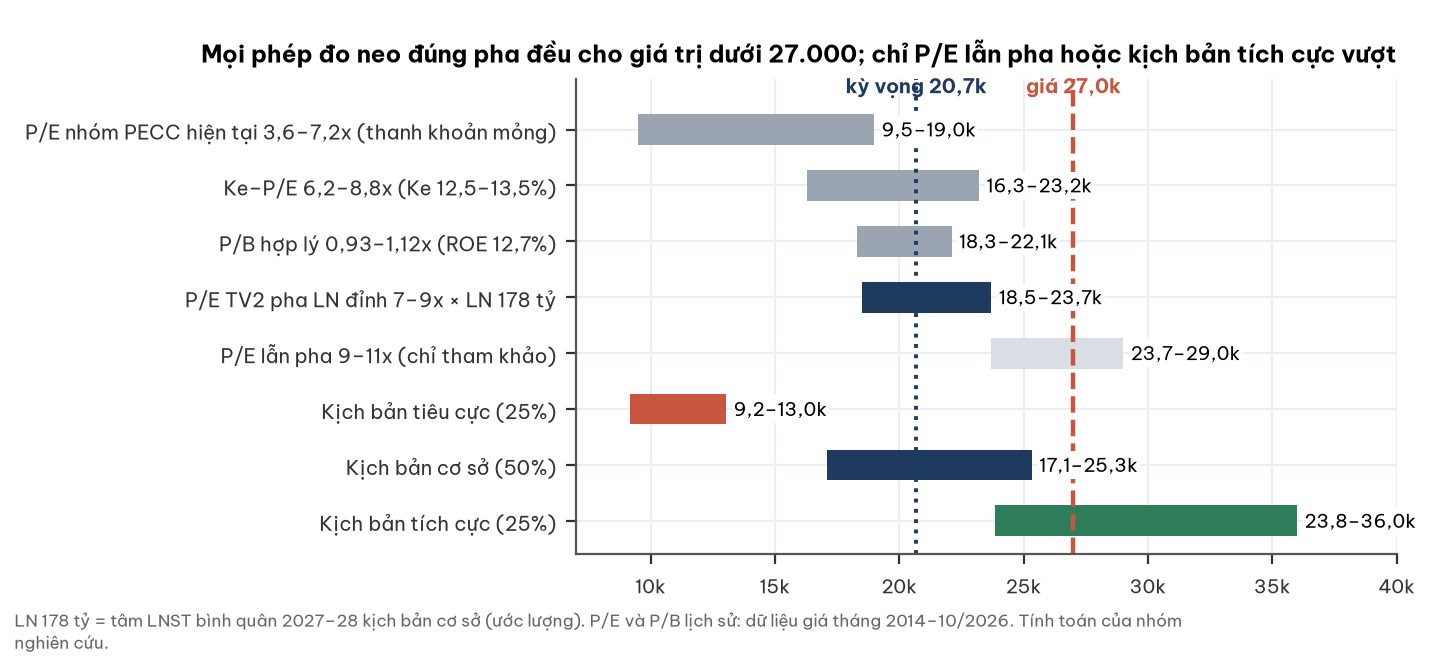

Data behind this chart, as committed beside it:
phep_do, thap, cao
P/E nhóm PECC hiện tại 3,6–7,2x (thanh k…, 9490, 18979
Ke–P/E 6,2–8,8x (Ke 12,5–13,5%), 16300, 23200
P/B hợp lý 0,93–1,12x (ROE 12,7%), 18300, 22100
P/E TV2 pha LN đỉnh 7–9x × LN 178 tỷ, 18500, 23700
P/E lẫn pha 9–11x (chỉ tham khảo), 23700, 29000
Kịch bản tiêu cực (25%), 9182, 13032
Kịch bản cơ sở (50%), 17104, 25324
Kịch bản tích cực (25%), 23843, 35986
